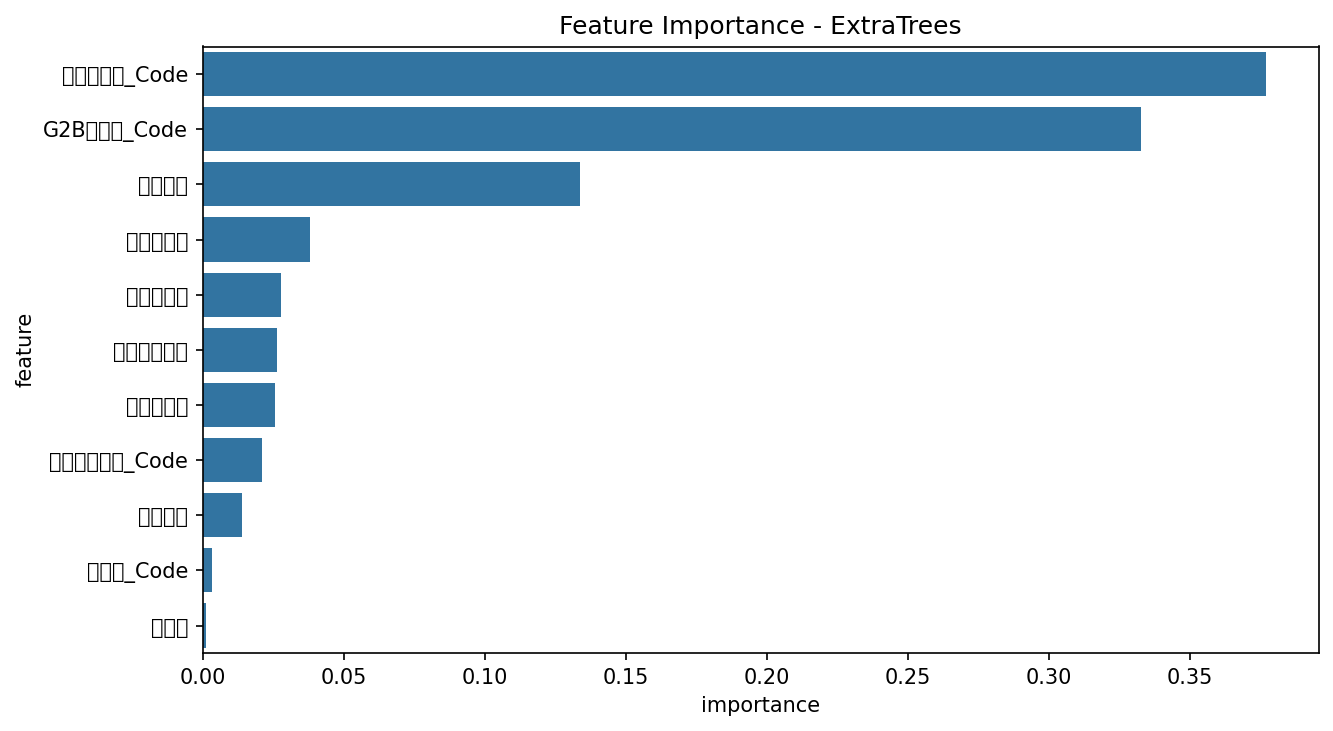

The table this chart was drawn from, first rows:
feature, importance
물품분류명_Code, 0.3769
G2B목록명_Code, 0.3328
내용연수, 0.1338
부서가혹도, 0.03787
장비중요도, 0.02763
리드타임등급, 0.02636
가격민감도, 0.02558
운용부서코드_Code, 0.02084
취득금액, 0.0137
캠퍼스_Code, 0.003268
취득월, 0.001181
